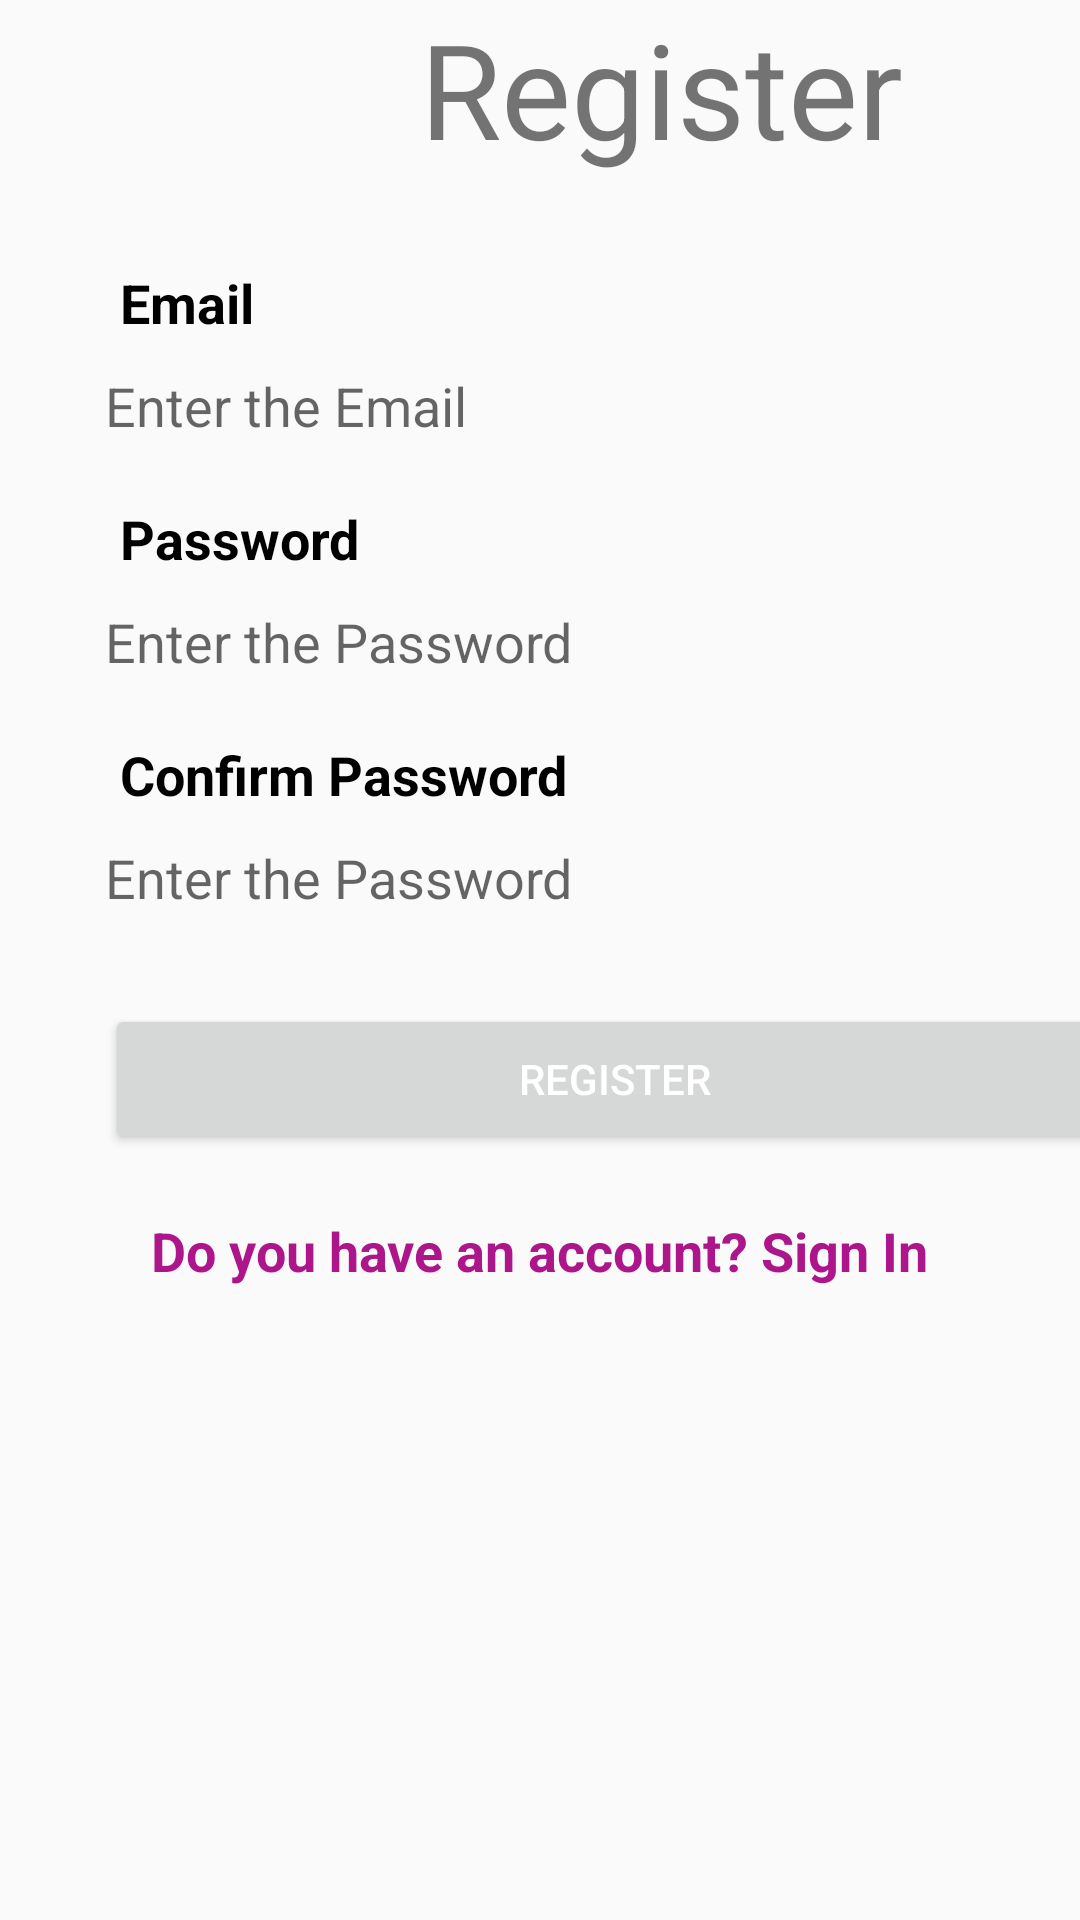

Android layout source for this screen:
<!-- AndroidManifest.xml: application theme Theme.InstagramCloneApp -->
<!-- res/layout/activity_register.xml -->
<?xml version="1.0" encoding="utf-8"?>
<LinearLayout  xmlns:android="http://schemas.android.com/apk/res/android"
    xmlns:app="http://schemas.android.com/apk/res-auto"
    xmlns:tools="http://schemas.android.com/tools"
    android:layout_width="match_parent"
    android:layout_height="match_parent"
    android:orientation="vertical"
    tools:context=".RegisterActivity">



    
    
    
    
    
    
    
    
    

    <TextView
        android:layout_marginLeft="140dp"
        android:textSize="44dp"
        android:text="Register"
        android:layout_width="wrap_content"
        android:layout_height="wrap_content"
        />

    <TextView
        android:layout_width="80dp"
        android:layout_height="wrap_content"
        android:layout_marginLeft="40dp"
        android:layout_marginTop="30dp"
        android:text="Email"
        android:textColor="#000"
        android:textSize="18dp"
        android:textStyle="bold" />

    <EditText
        android:id="@+id/username"
        android:layout_width="match_parent"
        android:layout_height="wrap_content"
        android:hint="Enter the Email"
        android:background="@drawable/forget"
        android:layout_marginLeft="35dp"
        android:layout_marginRight="35dp"
        android:layout_marginTop="10dp"/>

    <TextView

        android:layout_width="wrap_content"
        android:layout_height="wrap_content"
        android:text="Password"
        android:textSize="18dp"
        android:textStyle="bold"
        android:textColor="#000"
        android:layout_marginTop="20dp"
        android:layout_marginLeft="40dp"/>

    <EditText
        android:inputType="textPassword"
        android:id="@+id/password"
        android:layout_width="match_parent"
        android:layout_height="wrap_content"
        android:hint="Enter the Password"
        android:background="@drawable/forget"
        android:layout_marginLeft="35dp"
        android:layout_marginRight="35dp"
        android:layout_marginTop="10dp"/>

    <TextView
        android:layout_width="wrap_content"
        android:layout_height="wrap_content"

        android:text="Confirm Password"
        android:textSize="18dp"
        android:textStyle="bold"
        android:textColor="#000"
        android:layout_marginTop="20dp"
        android:layout_marginLeft="40dp"/>

    <EditText
        android:inputType="textPassword"
        android:id="@+id/tvconfirmpassword"
        android:layout_width="match_parent"
        android:layout_height="wrap_content"
        android:hint="Enter the Password"
        android:background="@drawable/forget"
        android:layout_marginLeft="35dp"
        android:layout_marginRight="35dp"
        android:layout_marginTop="10dp"/>

    <Button
        android:id="@+id/submit"
        android:layout_width="340dp"
        android:layout_height="50dp"
        android:text="Register"
        android:textColor="#fff"

        android:layout_marginTop="30dp"
        android:layout_marginLeft="35dp"/>

    <TextView
        android:layout_width="wrap_content"
        android:layout_height="wrap_content"
        android:layout_gravity="center"
        android:layout_marginTop="20dp"
        android:text="Do you have an account? Sign In"
        android:textColor="#ad168b"
        android:textSize="18dp"
        android:textStyle="bold" />
</LinearLayout >
<!-- resources referenced by this layout -->
<resources>
  <style name="Theme.InstagramCloneApp" parent="Theme.AppCompat.Light.DarkActionBar">
          
          <item name="colorPrimary">@color/purple_500</item>
          <item name="colorPrimaryVariant">@color/purple_700</item>
          <item name="colorOnPrimary">@color/white</item>
          
          <item name="colorSecondary">@color/teal_200</item>
          <item name="colorSecondaryVariant">@color/teal_700</item>
          <item name="colorOnSecondary">@color/black</item>
          
          <item name="android:statusBarColor" tools:targetApi="l">?attr/colorPrimaryVariant</item>
          
      </style>
  <color name="purple_500">#FF6200EE</color>
  <color name="purple_700">#FF3700B3</color>
  <color name="white">#FFFFFFFF</color>
  <color name="teal_200">#FF03DAC5</color>
  <color name="teal_700">#FF018786</color>
  <color name="black">#FF000000</color>
</resources>
